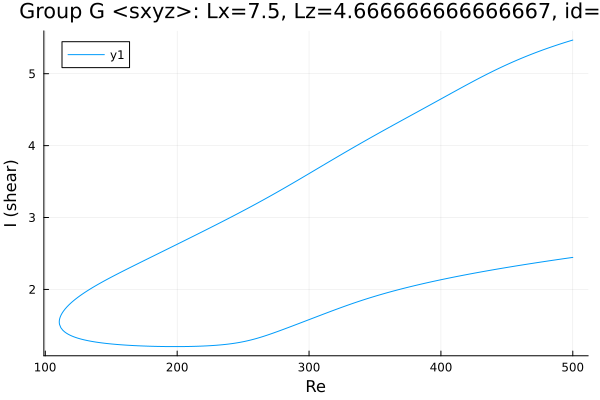

Data behind this chart, as committed beside it:
Re, shear
500.0, 5.468
499.6, 5.466
498.2, 5.458
496.8, 5.45
495.4, 5.442
494, 5.434
492.7, 5.426
492, 5.423
490.6, 5.414
490.2, 5.412
488.8, 5.404
487.4, 5.395
486, 5.386
484.6, 5.378
483.2, 5.369
481.8, 5.36
480.3, 5.351
478.9, 5.341
477.5, 5.332
476.1, 5.323
474.7, 5.313
473.3, 5.303
471.9, 5.294
470.5, 5.284
469, 5.274
467.6, 5.263
466.2, 5.253
464.8, 5.243
464.6, 5.241
463.1, 5.23
461.7, 5.22
460.3, 5.209
458.9, 5.198
457.5, 5.187
456.4, 5.179
455, 5.167
453.6, 5.156
452.2, 5.144
450.8, 5.133
449.4, 5.121
448, 5.109
446.5, 5.097
445.1, 5.085
443.7, 5.072
442.9, 5.066
441.5, 5.053
440.1, 5.04
438.7, 5.028
437.3, 5.015
435.9, 5.002
434.5, 4.989
433, 4.976
431.6, 4.962
430.2, 4.949
428.8, 4.935
427.4, 4.922
426, 4.908
424.6, 4.894
423.1, 4.881
421.7, 4.867
... 570 more rows
